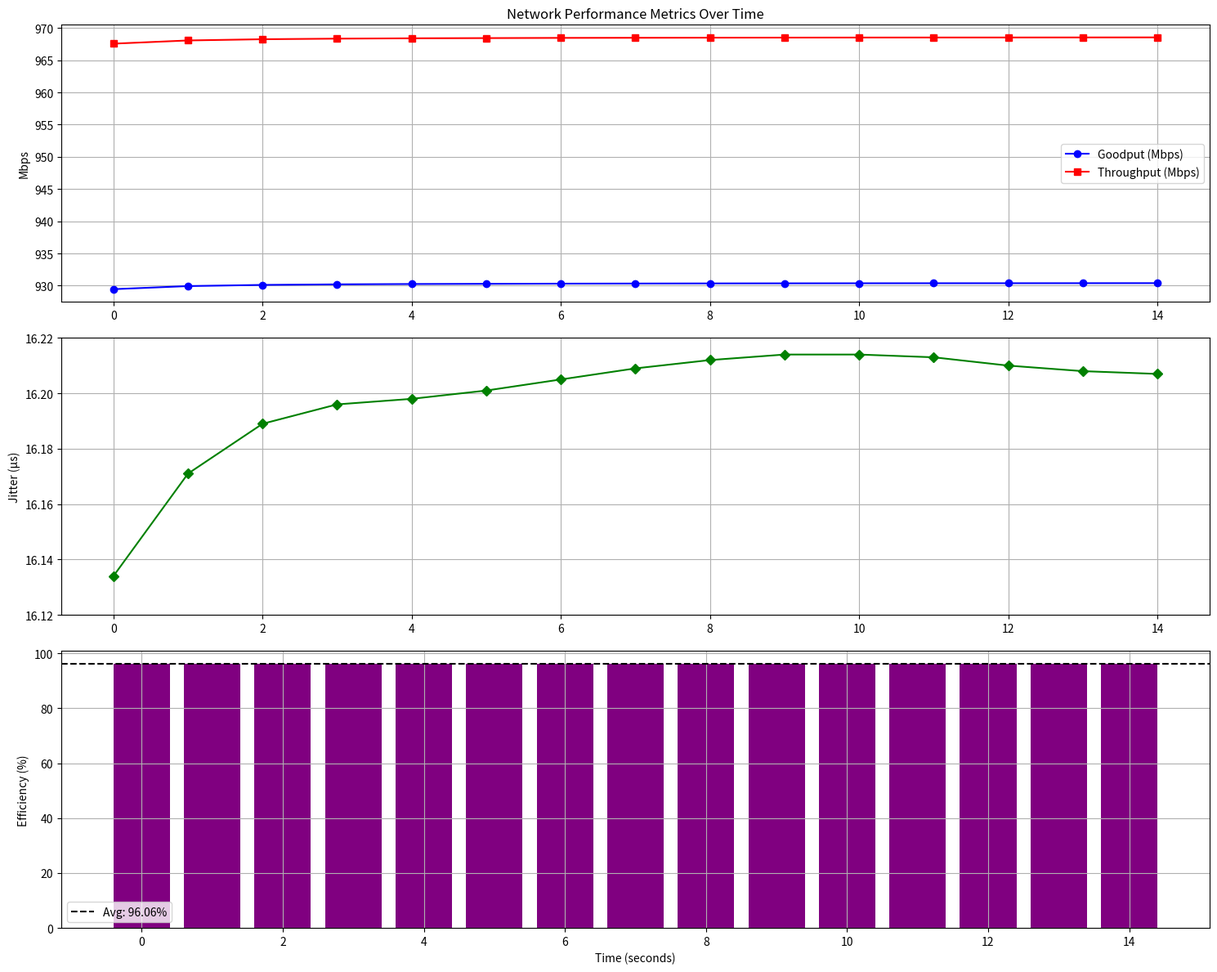
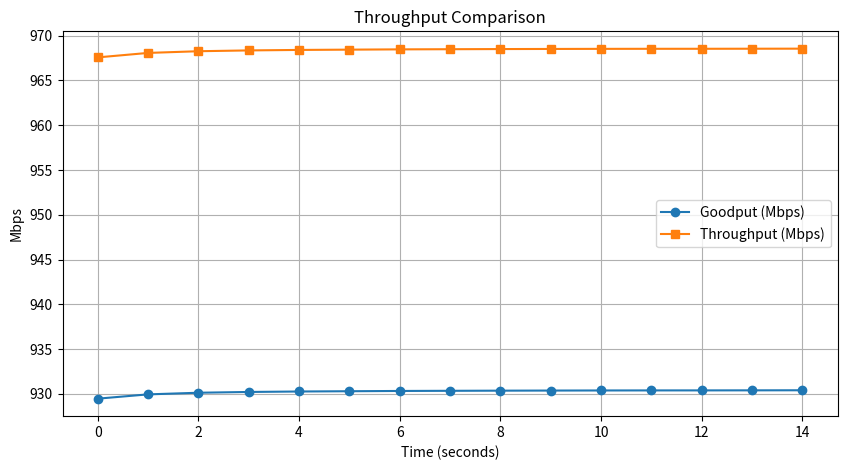
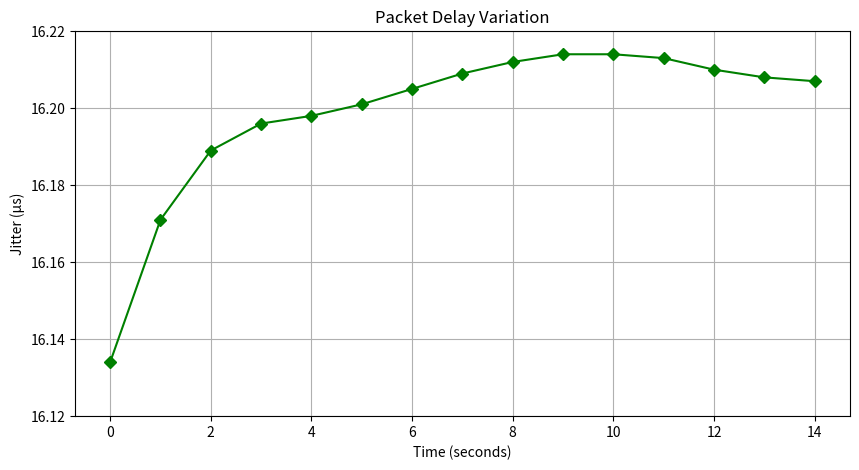

Generate these figures, in order, with matplotlib:
import matplotlib.pyplot as plt
import numpy as np
import os

# Ensure directory exists
os.makedirs('network_plots', exist_ok=True)

# Data
timestamps = np.arange(0, 15)
goodput = [929.456, 929.935, 930.117, 930.204, 930.256, 
           930.286, 930.316, 930.333, 930.349, 930.361,
           930.371, 930.377, 930.379, 930.385, 930.393]
throughput = [967.578, 968.077, 968.266, 968.357, 968.411,
              968.443, 968.474, 968.491, 968.508, 968.520,
              968.531, 968.537, 968.539, 968.546, 968.553]
jitter = [16.134, 16.171, 16.189, 16.196, 16.198,
          16.201, 16.205, 16.209, 16.212, 16.214,
          16.214, 16.213, 16.210, 16.208, 16.207]

# Create figure with 3 subplots
plt.figure(figsize=(15, 12))

# 1. Combined Goodput/Throughput Plot
plt.subplot(3, 1, 1)
plt.plot(timestamps, goodput, label='Goodput (Mbps)', marker='o', color='blue')
plt.plot(timestamps, throughput, label='Throughput (Mbps)', marker='s', color='red')
plt.title('Network Performance Metrics Over Time')
plt.ylabel('Mbps')
plt.legend()
plt.grid(True)

# 2. Jitter Plot
plt.subplot(3, 1, 2)
plt.plot(timestamps, jitter, marker='D', color='green')
plt.ylabel('Jitter (μs)')
plt.ylim(16.12, 16.22)
plt.grid(True)

# 3. Efficiency Bar Chart
plt.subplot(3, 1, 3)
efficiency = [g/t*100 for g,t in zip(goodput, throughput)]
plt.bar(timestamps, efficiency, color='purple')
plt.axhline(y=np.mean(efficiency), color='black', linestyle='--', label=f'Avg: {np.mean(efficiency):.2f}%')
plt.ylabel('Efficiency (%)')
plt.xlabel('Time (seconds)')
plt.legend()
plt.grid(True)

plt.tight_layout()
plt.savefig('network_plots/combined_metrics.png')
plt.close()

# Individual Plots
# Goodput/Throughput only
plt.figure(figsize=(10, 5))
plt.plot(timestamps, goodput, label='Goodput (Mbps)', marker='o')
plt.plot(timestamps, throughput, label='Throughput (Mbps)', marker='s')
plt.xlabel('Time (seconds)')
plt.ylabel('Mbps')
plt.title('Throughput Comparison')
plt.legend()
plt.grid(True)
plt.savefig('network_plots/throughput_comparison.png')
plt.close()

# Jitter only
plt.figure(figsize=(10, 5))
plt.plot(timestamps, jitter, marker='D', color='green')
plt.xlabel('Time (seconds)')
plt.ylabel('Jitter (μs)')
plt.title('Packet Delay Variation')
plt.grid(True)
plt.ylim(16.12, 16.22)
plt.savefig('network_plots/jitter_analysis.png')
plt.close()

# Print metrics
print("=== Network Performance Metrics ===")
print(f"Average Goodput: {np.mean(goodput):.2f} Mbps")
print(f"Average Throughput: {np.mean(throughput):.2f} Mbps")
print(f"Average Efficiency: {np.mean(efficiency):.2f}%")
print(f"Average Overhead: {100-np.mean(efficiency):.2f}%")
print(f"Jitter Stability: {np.std(jitter):.4f} μs std.dev.")
print("\nPlots saved to /network_plots directory")
